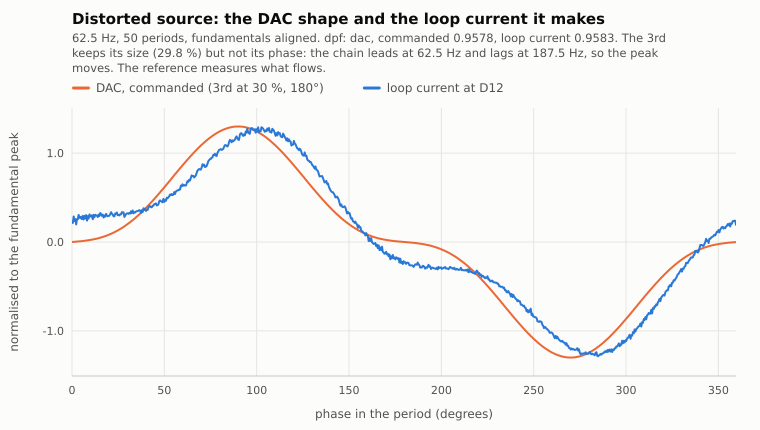

The file beside this chart, header and first rows:
deg, dac, loop
0, 3.67394e-17, 0.2288
0.45, 0.000786, 0.2138
0.9, 0.001575, 0.2866
1.35, 0.002372, 0.2364
1.8, 0.003178, 0.2582
2.25, 0.003999, 0.1976
2.7, 0.004836, 0.2562
3.15, 0.005694, 0.2567
3.6, 0.006576, 0.3048
4.05, 0.007485, 0.2763
4.5, 0.008425, 0.2668
4.95, 0.0094, 0.2838
5.4, 0.01041, 0.2579
5.85, 0.01146, 0.2936
6.3, 0.01256, 0.2532
6.75, 0.0137, 0.2937
7.2, 0.0149, 0.2649
7.65, 0.01614, 0.3026
8.1, 0.01745, 0.2411
8.55, 0.01881, 0.2913
9, 0.02024, 0.2636
9.45, 0.02173, 0.3109
9.9, 0.02329, 0.2939
10.35, 0.02492, 0.285
10.8, 0.02663, 0.3009
11.25, 0.02842, 0.2567
11.7, 0.03029, 0.305
12.15, 0.03224, 0.2786
12.6, 0.03427, 0.3063
13.05, 0.0364, 0.2995
13.5, 0.03861, 0.2975
13.95, 0.04092, 0.2812
14.4, 0.04333, 0.3078
14.85, 0.04583, 0.2923
15.3, 0.04844, 0.3266
15.75, 0.05114, 0.3113
16.2, 0.05396, 0.2948
16.65, 0.05688, 0.3086
17.1, 0.05991, 0.2754
17.55, 0.06305, 0.2997
18, 0.06631, 0.2854
18.45, 0.06968, 0.3161
18.9, 0.07318, 0.2968
19.35, 0.07678, 0.2903
19.8, 0.08052, 0.2938
20.25, 0.08437, 0.2971
20.7, 0.08835, 0.3115
21.15, 0.09245, 0.3357
21.6, 0.09668, 0.3173
22.05, 0.101, 0.3087
22.5, 0.1055, 0.2893
22.95, 0.1101, 0.2897
23.4, 0.1149, 0.3212
23.85, 0.1198, 0.3183
24.3, 0.1248, 0.3319
24.75, 0.1299, 0.3018
25.2, 0.1352, 0.3054
25.65, 0.1406, 0.2996
26.1, 0.1462, 0.3126
26.55, 0.1519, 0.3103
... 740 more rows
